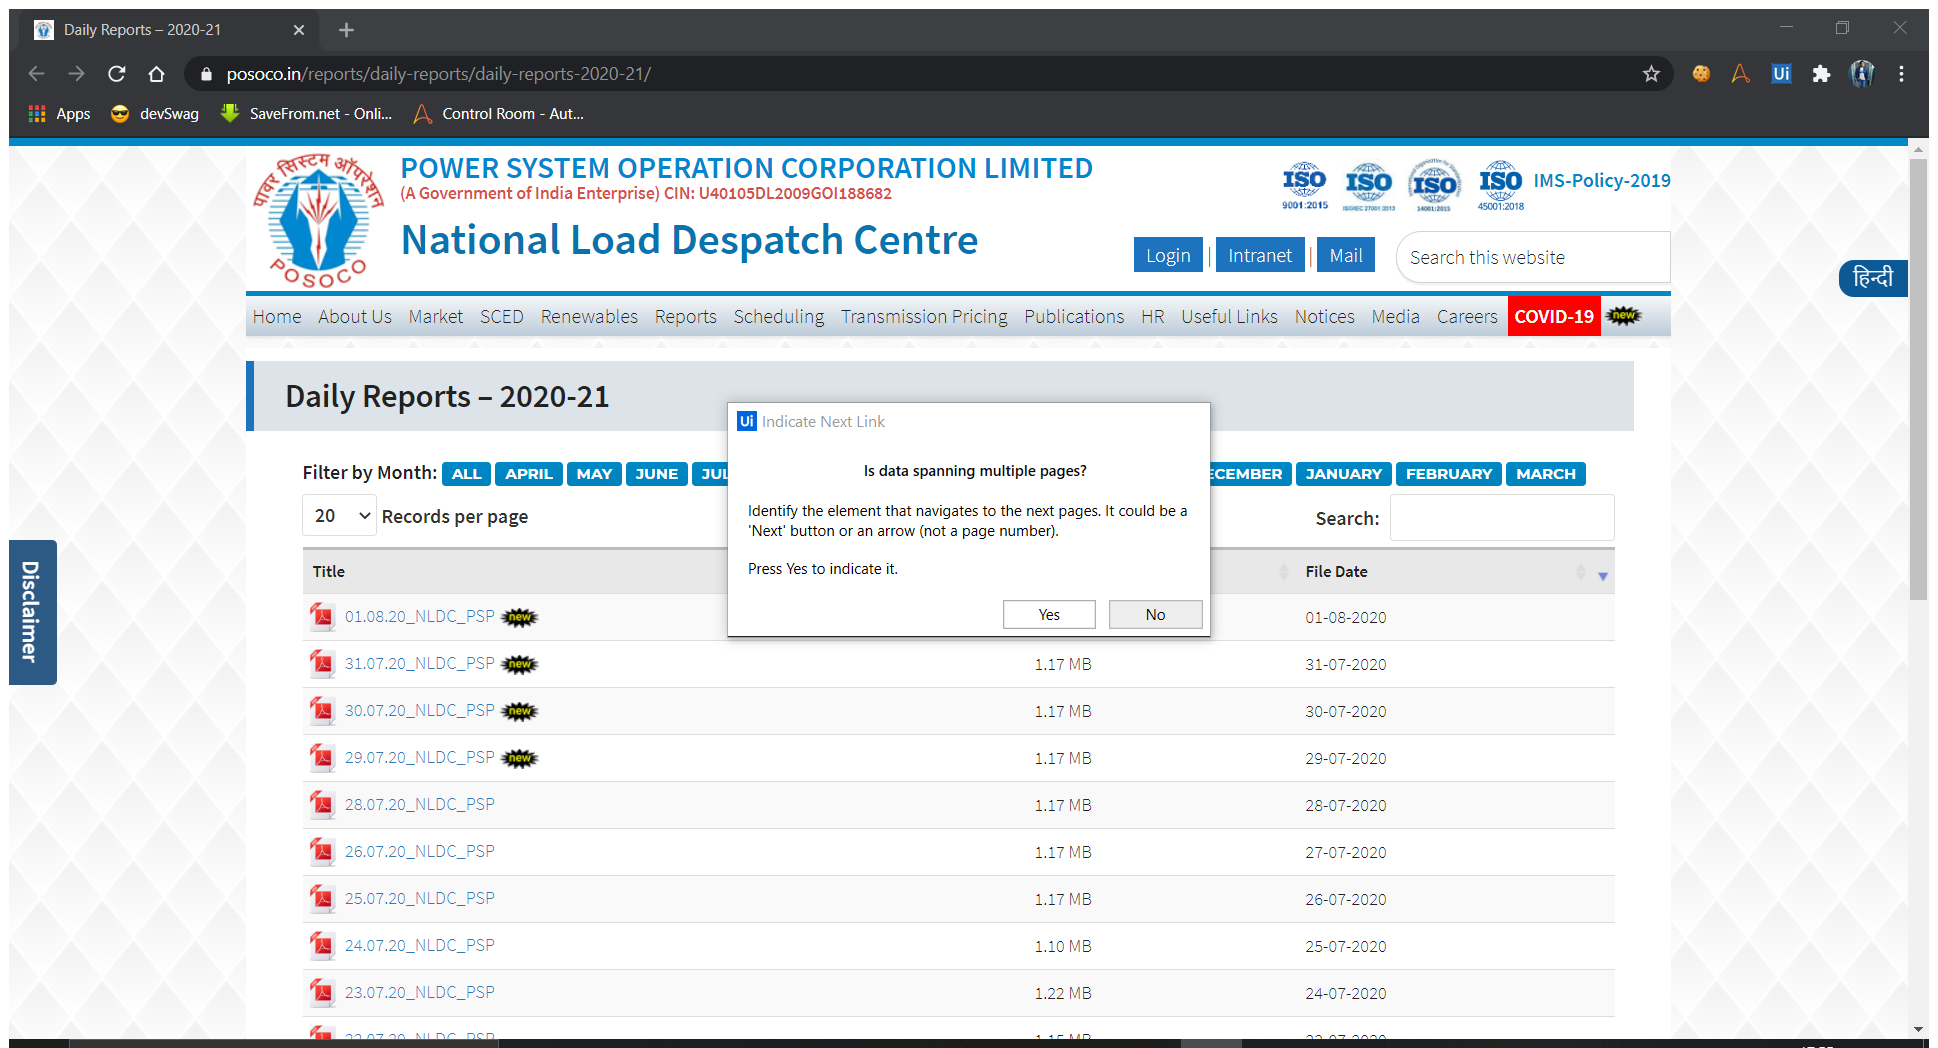
Task: DOE : PS2
The Bot task will be to read the Excel File and generate the back admit cards
Workflow: DailyReports

Step 1: Attach Browser 'DailyRepo Page' in window 'Daily Reports - *' (chrome.exe)

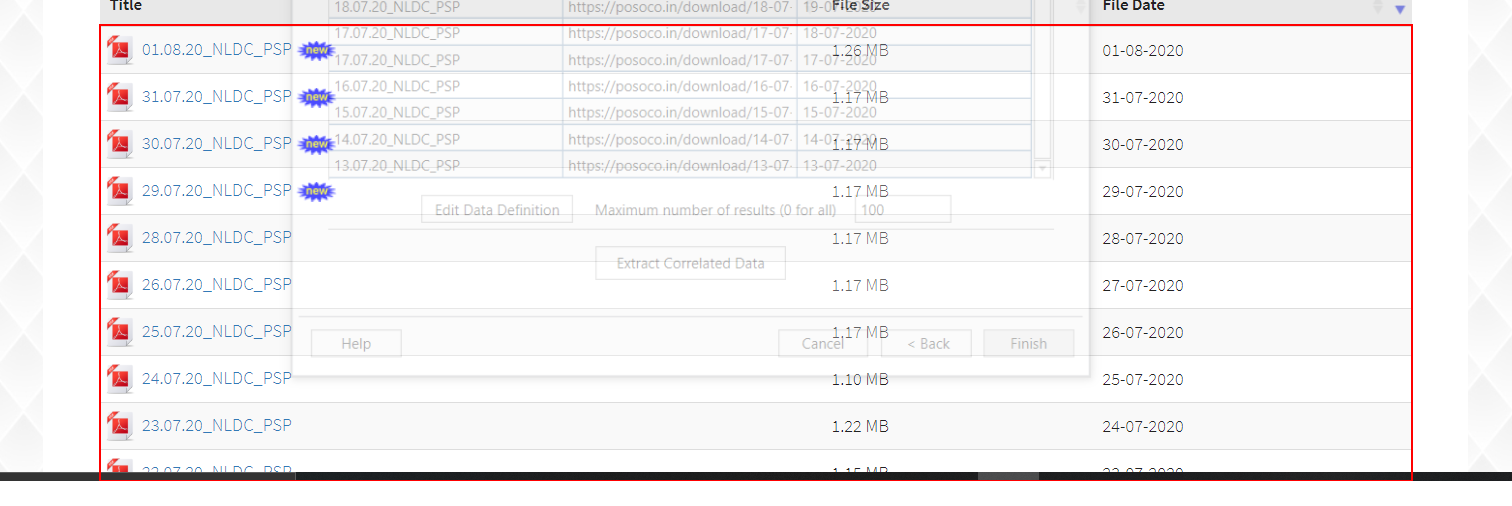
Step 2: get-text from the tbody